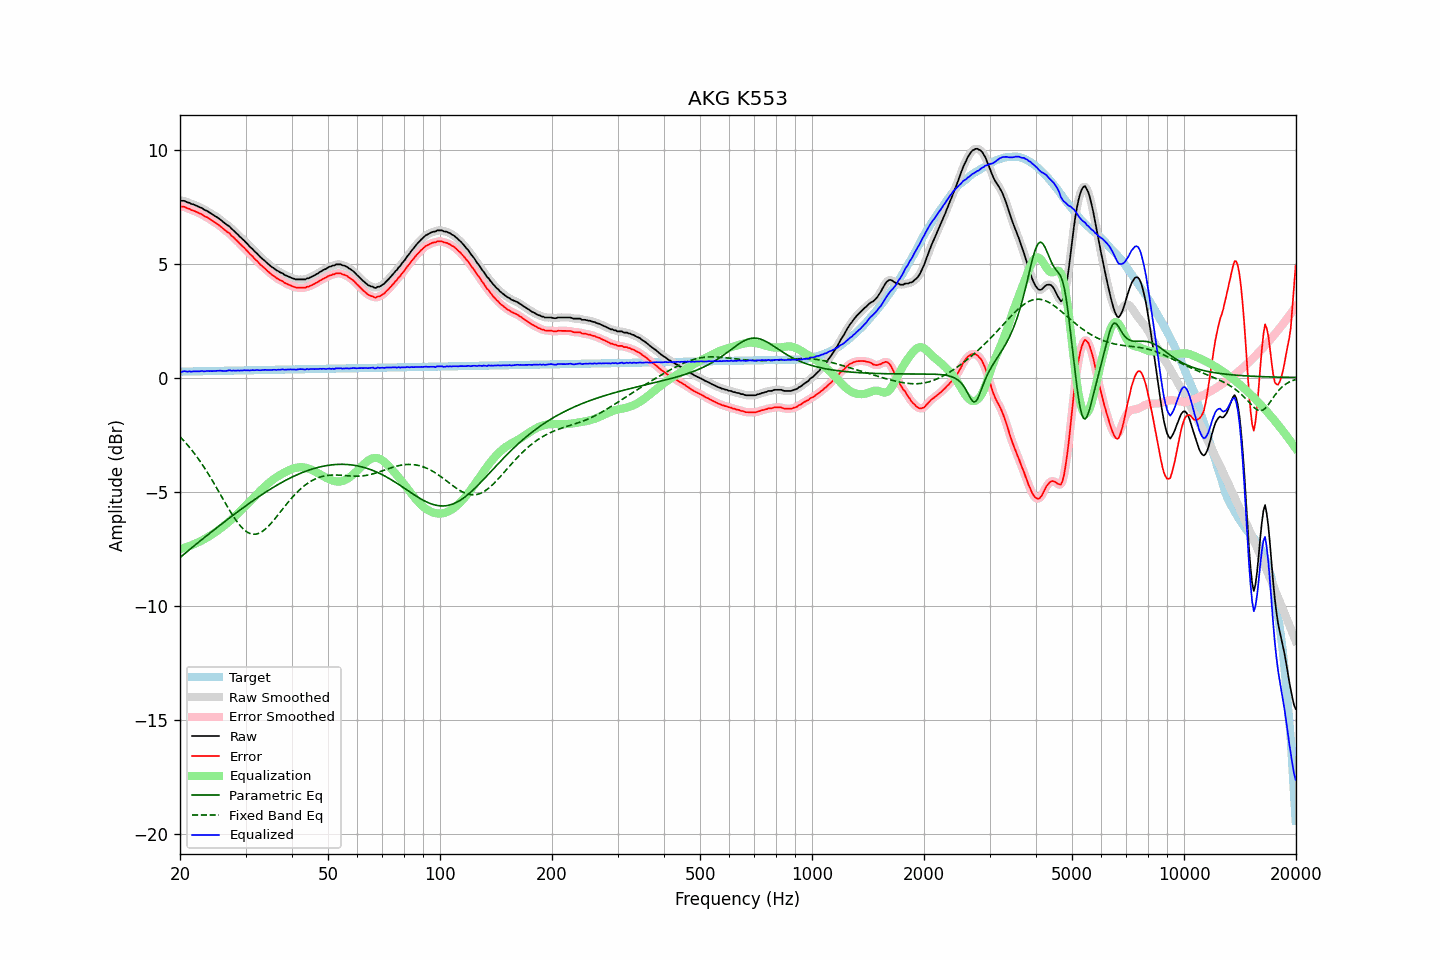

The data file committed next to this chart (first rows):
frequency, raw, error, smoothed, error_smoothed, equalization, parametric_eq, fixed_band_eq, equalized_raw, equalized_smoothed, target
20.00, 7.77, 7.51, 7.77, 7.51, -7.52, -7.90, -2.59, 0.25, 0.25, 0.26
20.20, 7.75, 7.49, 7.76, 7.50, -7.50, -7.84, -2.67, 0.25, 0.26, 0.26
20.40, 7.75, 7.49, 7.75, 7.49, -7.48, -7.78, -2.74, 0.27, 0.26, 0.26
20.61, 7.74, 7.48, 7.73, 7.47, -7.46, -7.72, -2.82, 0.28, 0.27, 0.26
20.81, 7.70, 7.44, 7.71, 7.45, -7.44, -7.66, -2.90, 0.26, 0.27, 0.26
21.02, 7.67, 7.41, 7.68, 7.41, -7.41, -7.60, -2.98, 0.26, 0.26, 0.26
21.23, 7.66, 7.40, 7.65, 7.38, -7.39, -7.54, -3.07, 0.27, 0.26, 0.27
21.44, 7.61, 7.35, 7.62, 7.36, -7.36, -7.49, -3.15, 0.25, 0.26, 0.27
21.66, 7.60, 7.33, 7.60, 7.33, -7.33, -7.43, -3.24, 0.27, 0.27, 0.27
21.87, 7.57, 7.30, 7.57, 7.30, -7.30, -7.37, -3.33, 0.27, 0.27, 0.27
22.09, 7.54, 7.27, 7.54, 7.27, -7.27, -7.31, -3.43, 0.27, 0.27, 0.27
22.31, 7.51, 7.24, 7.51, 7.24, -7.24, -7.26, -3.53, 0.27, 0.27, 0.27
22.54, 7.47, 7.20, 7.48, 7.21, -7.21, -7.20, -3.63, 0.27, 0.28, 0.27
22.76, 7.45, 7.18, 7.45, 7.17, -7.17, -7.14, -3.73, 0.28, 0.28, 0.28
22.99, 7.42, 7.15, 7.41, 7.13, -7.13, -7.08, -3.83, 0.29, 0.28, 0.28
23.22, 7.36, 7.08, 7.38, 7.10, -7.10, -7.03, -3.94, 0.27, 0.28, 0.28
23.45, 7.33, 7.05, 7.33, 7.05, -7.06, -6.97, -4.05, 0.28, 0.28, 0.28
23.69, 7.30, 7.02, 7.29, 7.01, -7.01, -6.92, -4.16, 0.29, 0.28, 0.28
23.92, 7.25, 6.97, 7.26, 6.97, -6.97, -6.86, -4.27, 0.28, 0.28, 0.28
24.16, 7.21, 6.93, 7.21, 6.93, -6.93, -6.80, -4.39, 0.28, 0.28, 0.28
24.40, 7.16, 6.88, 7.16, 6.88, -6.88, -6.75, -4.50, 0.28, 0.28, 0.28
24.65, 7.12, 6.84, 7.12, 6.83, -6.84, -6.69, -4.62, 0.29, 0.28, 0.29
24.89, 7.07, 6.78, 7.07, 6.79, -6.79, -6.64, -4.74, 0.28, 0.29, 0.29
25.14, 7.03, 6.74, 7.03, 6.74, -6.74, -6.58, -4.87, 0.29, 0.29, 0.29
25.39, 6.98, 6.69, 6.98, 6.69, -6.69, -6.53, -4.99, 0.30, 0.30, 0.29
25.65, 6.93, 6.64, 6.93, 6.64, -6.63, -6.47, -5.11, 0.30, 0.30, 0.29
25.91, 6.87, 6.58, 6.87, 6.58, -6.58, -6.42, -5.24, 0.29, 0.29, 0.29
26.16, 6.81, 6.52, 6.81, 6.52, -6.53, -6.36, -5.36, 0.28, 0.29, 0.29
26.43, 6.75, 6.46, 6.76, 6.46, -6.47, -6.31, -5.48, 0.28, 0.29, 0.30
26.69, 6.70, 6.40, 6.71, 6.41, -6.41, -6.26, -5.61, 0.29, 0.30, 0.30
26.96, 6.66, 6.36, 6.66, 6.36, -6.35, -6.20, -5.73, 0.31, 0.30, 0.30
27.23, 6.61, 6.31, 6.60, 6.30, -6.29, -6.15, -5.84, 0.32, 0.31, 0.30
27.50, 6.52, 6.22, 6.54, 6.24, -6.23, -6.10, -5.96, 0.29, 0.31, 0.30
27.77, 6.47, 6.17, 6.47, 6.16, -6.17, -6.04, -6.07, 0.31, 0.30, 0.30
28.05, 6.40, 6.10, 6.40, 6.10, -6.10, -5.99, -6.18, 0.30, 0.30, 0.30
28.33, 6.33, 6.03, 6.34, 6.03, -6.03, -5.94, -6.28, 0.30, 0.30, 0.31
28.62, 6.27, 5.97, 6.27, 5.96, -5.96, -5.88, -6.37, 0.31, 0.30, 0.31
28.90, 6.19, 5.88, 6.20, 5.89, -5.89, -5.83, -6.46, 0.30, 0.30, 0.31
29.19, 6.13, 5.82, 6.13, 5.82, -5.82, -5.78, -6.54, 0.31, 0.31, 0.31
29.48, 6.06, 5.75, 6.06, 5.75, -5.75, -5.73, -6.62, 0.31, 0.31, 0.31
29.78, 6.00, 5.69, 6.00, 5.69, -5.68, -5.68, -6.68, 0.32, 0.32, 0.31
30.08, 5.92, 5.61, 5.93, 5.61, -5.61, -5.62, -6.74, 0.32, 0.32, 0.31
30.38, 5.85, 5.54, 5.85, 5.54, -5.54, -5.57, -6.79, 0.32, 0.31, 0.32
30.68, 5.77, 5.46, 5.78, 5.46, -5.46, -5.52, -6.82, 0.31, 0.31, 0.32
30.99, 5.70, 5.39, 5.71, 5.39, -5.39, -5.47, -6.85, 0.31, 0.32, 0.32
31.30, 5.64, 5.32, 5.63, 5.32, -5.32, -5.42, -6.87, 0.33, 0.32, 0.32
31.61, 5.56, 5.24, 5.57, 5.25, -5.24, -5.37, -6.87, 0.32, 0.32, 0.32
31.93, 5.49, 5.17, 5.50, 5.17, -5.17, -5.32, -6.87, 0.32, 0.33, 0.32
32.24, 5.43, 5.11, 5.42, 5.10, -5.10, -5.28, -6.86, 0.33, 0.32, 0.32
32.57, 5.35, 5.03, 5.35, 5.03, -5.03, -5.23, -6.83, 0.32, 0.32, 0.32
32.89, 5.28, 4.96, 5.29, 4.96, -4.96, -5.18, -6.80, 0.32, 0.32, 0.33
33.22, 5.22, 4.89, 5.22, 4.89, -4.90, -5.13, -6.76, 0.33, 0.33, 0.33
33.55, 5.16, 4.83, 5.16, 4.83, -4.83, -5.09, -6.71, 0.33, 0.33, 0.33
33.89, 5.10, 4.77, 5.10, 4.77, -4.76, -5.04, -6.65, 0.34, 0.34, 0.33
34.23, 5.03, 4.70, 5.04, 4.70, -4.70, -4.99, -6.59, 0.33, 0.33, 0.33
34.57, 4.97, 4.64, 4.97, 4.64, -4.64, -4.95, -6.52, 0.33, 0.33, 0.33
34.92, 4.91, 4.58, 4.91, 4.58, -4.58, -4.91, -6.45, 0.33, 0.33, 0.33
35.27, 4.85, 4.52, 4.86, 4.52, -4.52, -4.86, -6.37, 0.33, 0.34, 0.34
35.62, 4.81, 4.48, 4.81, 4.47, -4.47, -4.82, -6.28, 0.34, 0.34, 0.34
35.97, 4.76, 4.42, 4.76, 4.42, -4.42, -4.78, -6.20, 0.34, 0.34, 0.34
... 635 more rows
